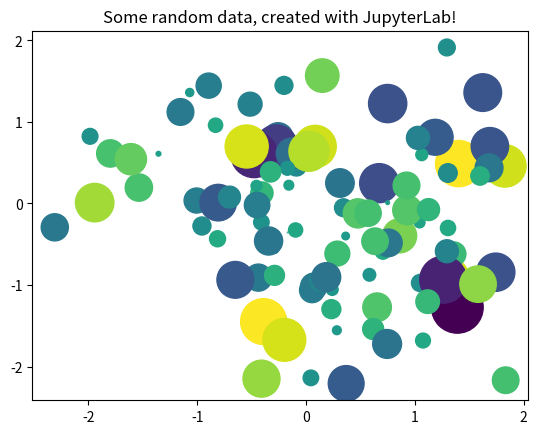

Write the Python code that produced this figure.
from matplotlib import pyplot as plt
import numpy as np

# Generate 100 random data points along 3 dimensions
x, y, scale = np.random.randn(3, 100)
fig, ax = plt.subplots()

# Map each onto a scatterplot we'll create with Matplotlib
ax.scatter(x=x, y=y, c=scale, s=np.abs(scale)*500)
ax.set(title="Some random data, created with JupyterLab!")
plt.show()